Labelled photos from "Mango-Dataset", an image-classification folder in muhammadimran-ui/Mango-Dataset. The possible labels are: damage, good mango, over ripe mango, under ripe mango.

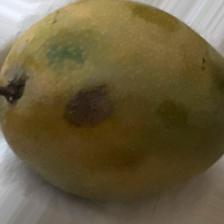
Label: damage

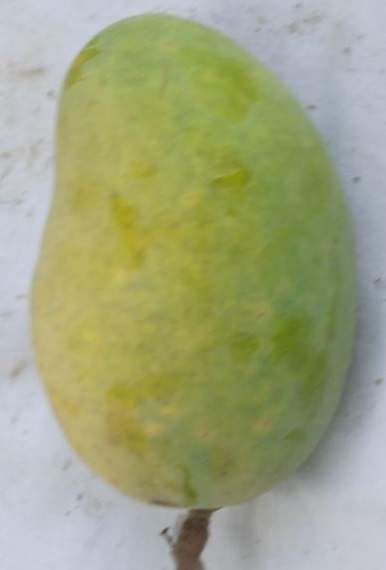
Label: good mango

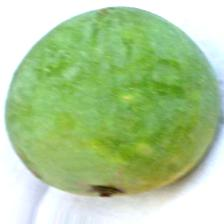
Label: under ripe mango

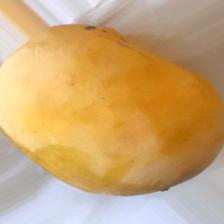
Label: over ripe mango

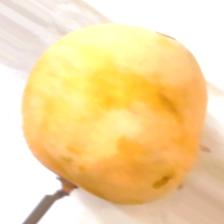
Label: over ripe mango

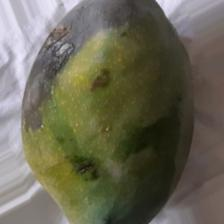
Label: damage
